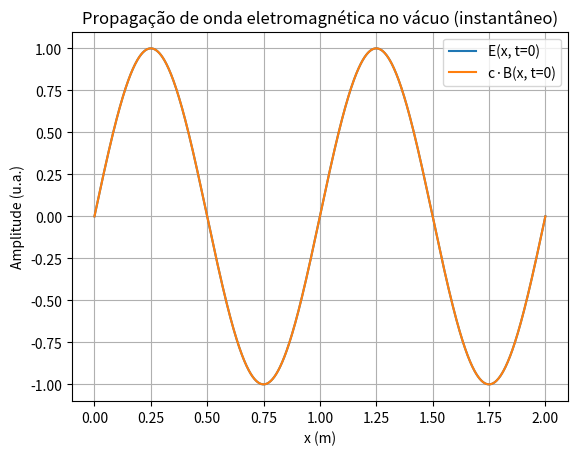

Recreate this plot in Python.
import numpy as np
import matplotlib.pyplot as plt

# Constantes e parâmetros
c = 3e8
E0 = 1.0
lambda_ = 1.0
k = 2 * np.pi / lambda_
omega = 2 * np.pi * c / lambda_

x = np.linspace(0, 2 * lambda_, 1000)
t = 0

E = E0 * np.sin(k * x - omega * t)
B = (E0 / c) * np.sin(k * x - omega * t)
B_scaled = c * B  # para visualização

plt.plot(x, E, label='E(x, t=0)')
plt.plot(x, B_scaled, label='c·B(x, t=0)')
plt.xlabel('x (m)')
plt.ylabel('Amplitude (u.a.)')
plt.title('Propagação de onda eletromagnética no vácuo (instantâneo)')
plt.legend()
plt.grid(True)
plt.show()
